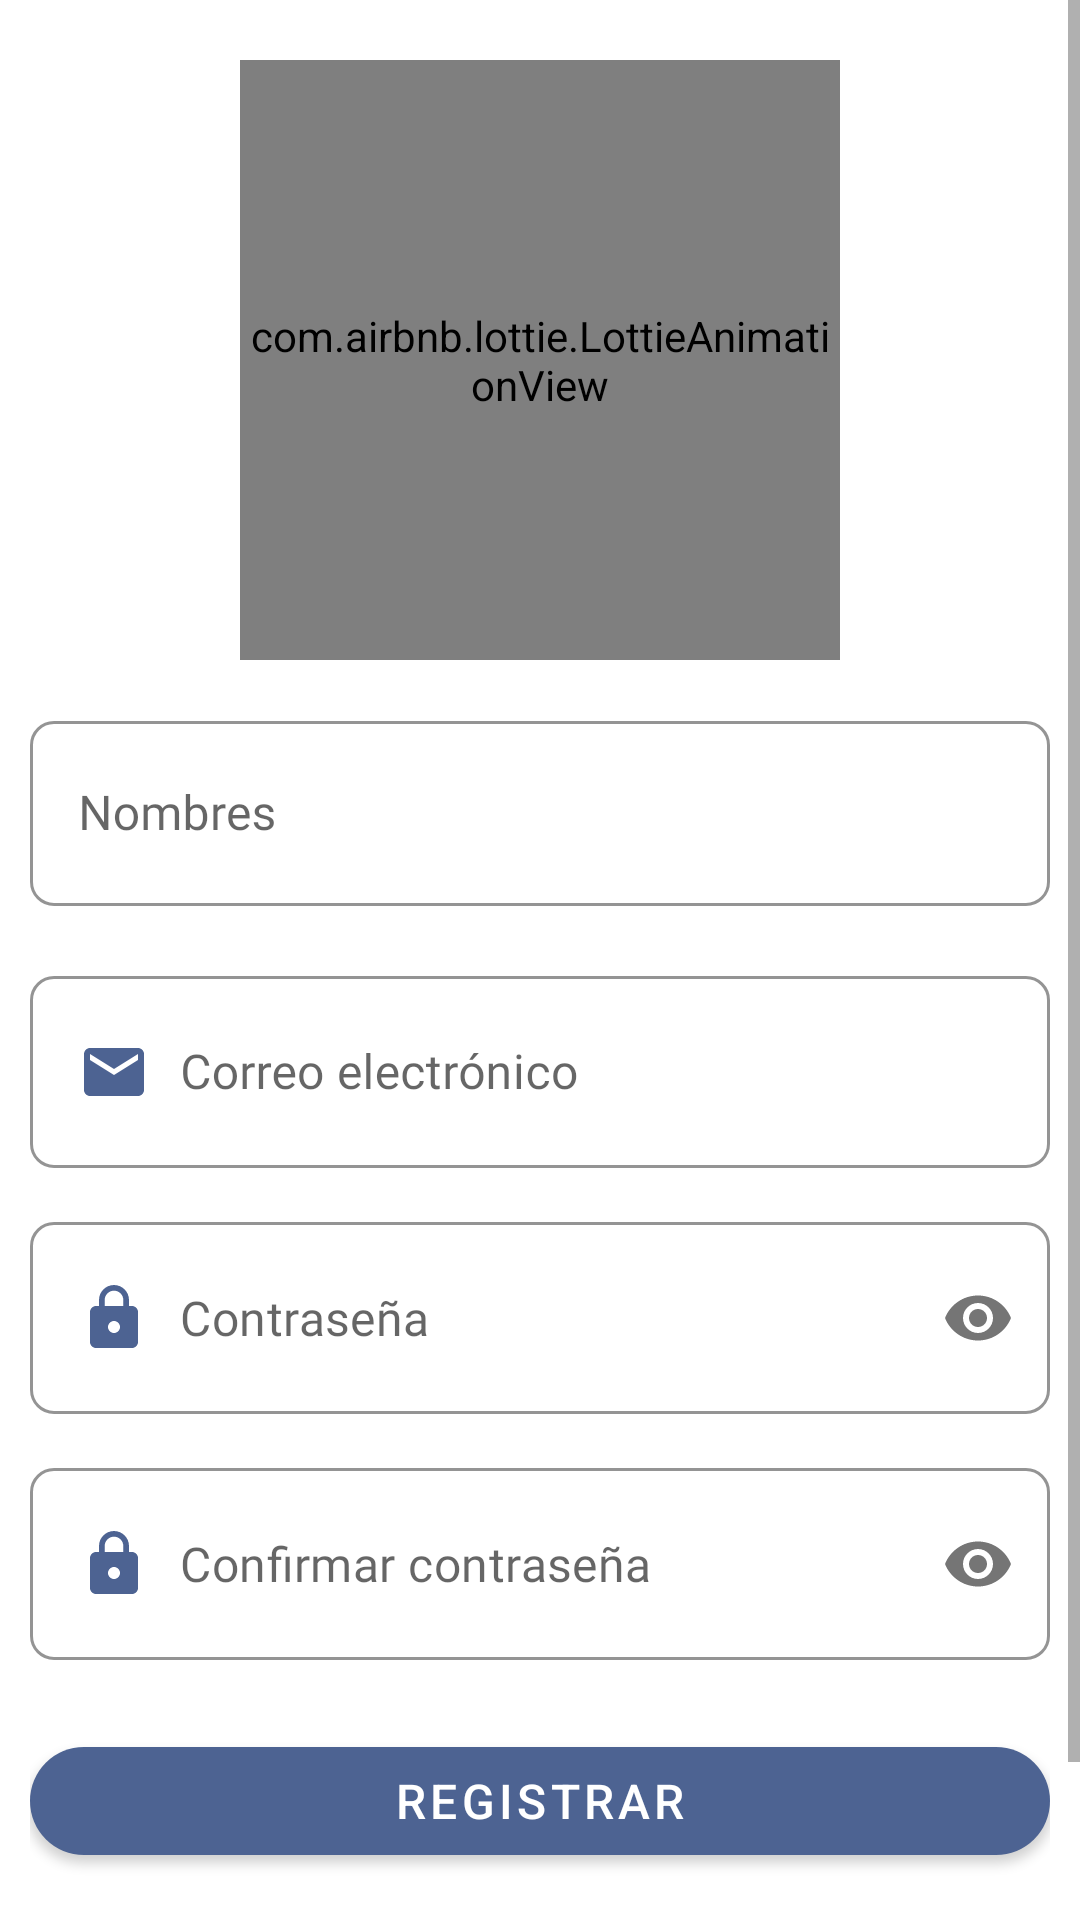

Produce the Android XML layout that renders to this screen, including the resource entries it uses.
<!-- AndroidManifest.xml: application theme Theme.AgendaOnline -->
<!-- res/layout/activity_registro.xml -->
<?xml version="1.0" encoding="utf-8"?>
<ScrollView
    xmlns:android="http://schemas.android.com/apk/res/android"
    xmlns:app="http://schemas.android.com/apk/res-auto"
    xmlns:tools="http://schemas.android.com/tools"
    android:layout_width="match_parent"
    android:layout_height="match_parent"
    tools:context=".Register_Activity">

    <androidx.appcompat.widget.LinearLayoutCompat
        android:layout_width="match_parent"
        android:layout_height="wrap_content"
        android:padding="10dp"
        android:orientation="vertical">

        <com.airbnb.lottie.LottieAnimationView
            android:layout_width="200dp"
            android:layout_height="200dp"
            app:lottie_imageAssetsFolder="assets"
            app:lottie_fileName="registro.json"
            app:lottie_loop="true"
            app:lottie_autoPlay="true"
            android:layout_gravity="center"
            android:layout_marginTop="10dp"/>

        <com.google.android.material.textfield.TextInputLayout
            android:layout_width="match_parent"
            android:layout_height="wrap_content"
            style="@style/Widget.MaterialComponents.TextInputLayout.OutlinedBox"
            app:boxCornerRadiusBottomEnd="8dp"
            app:boxCornerRadiusBottomStart="8dp"
            app:boxCornerRadiusTopEnd="8dp"
            app:boxCornerRadiusTopStart="8dp"
            app:boxStrokeColor="@color/colorPrimary"
            android:layout_marginBottom="8dp"
            app:boxStrokeWidth="1dp"
            android:layout_marginTop="15dp">

            <EditText
                android:id="@+id/NombreEt"
                android:hint="@string/NombreEt"
                android:inputType="textPersonName|textCapWords"
                android:fontFamily="@font/worksans"
                android:padding="20dp"
                android:drawablePadding="10dp"
                android:drawableStart="@drawable/icono_nombres"
                android:drawableTint="@color/colorPrimary"
                android:layout_width="match_parent"
                android:layout_height="wrap_content"/>

        </com.google.android.material.textfield.TextInputLayout>

        <com.google.android.material.textfield.TextInputLayout
            style="@style/Widget.MaterialComponents.TextInputLayout.OutlinedBox"
            app:boxStrokeWidth="1dp"
            android:layout_width="match_parent"
            android:layout_height="wrap_content"
            android:layout_marginBottom="8dp"
            app:boxCornerRadiusBottomEnd="8dp"
            app:boxCornerRadiusBottomStart="8dp"
            app:boxCornerRadiusTopEnd="8dp"
            app:boxCornerRadiusTopStart="8dp"
            app:boxStrokeColor="@color/colorPrimary"
            android:layout_marginTop="10dp">

            <EditText
                android:id="@+id/CorreoEt"
                android:hint="@string/CorreoEt"
                android:inputType="textEmailAddress"
                android:fontFamily="@font/worksans"
                android:padding="20dp"
                android:drawablePadding="10dp"
                android:drawableStart="@drawable/icono_correo"
                android:drawableTint="@color/colorPrimary"
                android:layout_width="match_parent"
                android:layout_height="wrap_content"/>

        </com.google.android.material.textfield.TextInputLayout>

        <com.google.android.material.textfield.TextInputLayout
            style="@style/Widget.MaterialComponents.TextInputLayout.OutlinedBox"
            app:boxStrokeWidth="1dp"
            app:boxCornerRadiusBottomEnd="8dp"
            android:layout_marginBottom="8dp"
            app:boxCornerRadiusBottomStart="8dp"
            app:boxCornerRadiusTopEnd="8dp"
            app:boxCornerRadiusTopStart="8dp"
            app:boxStrokeColor="@color/colorPrimary"
            android:layout_width="match_parent"
            android:layout_height="wrap_content"
            android:layout_marginTop="10dp"
            app:passwordToggleEnabled="true"
            app:hintEnabled="false">

            <EditText
                android:id="@+id/ContaseñaEt"
                android:hint="@string/ContaseñaEt"
                android:inputType="textPassword"
                android:fontFamily="@font/worksans"
                android:padding="20dp"
                android:drawablePadding="10dp"
                android:drawableTint="@color/colorPrimary"
                android:drawableStart="@drawable/icono_password"
                android:layout_width="match_parent"
                android:layout_height="wrap_content"/>


        </com.google.android.material.textfield.TextInputLayout>

        <com.google.android.material.textfield.TextInputLayout
            style="@style/Widget.MaterialComponents.TextInputLayout.OutlinedBox"
            app:boxStrokeWidth="1dp"
            android:layout_width="match_parent"
            android:layout_marginBottom="8dp"
            android:layout_height="wrap_content"
            android:layout_marginTop="10dp"
            app:boxCornerRadiusBottomEnd="8dp"
            app:boxCornerRadiusBottomStart="8dp"
            app:boxCornerRadiusTopEnd="8dp"
            app:boxCornerRadiusTopStart="8dp"
            app:boxStrokeColor="@color/colorPrimary"
            app:passwordToggleEnabled="true"
            app:hintEnabled="false">

            <EditText
                android:id="@+id/ConfirmarContraseñaEt"
                android:hint="@string/ConfirmarContraseñaEt"
                android:inputType="textPassword"
                android:fontFamily="@font/worksans"
                android:padding="20dp"
                android:drawablePadding="10dp"
                android:drawableTint="@color/colorPrimary"
                android:drawableStart="@drawable/icono_password"
                android:layout_width="match_parent"
                android:layout_height="wrap_content"/>

        </com.google.android.material.textfield.TextInputLayout>

        <com.google.android.material.button.MaterialButton
            android:id="@+id/RegistrarUsuario"
            android:text="@string/RegistrarUsuario"
            app:cornerRadius="20dp"
            android:layout_marginTop="15dp"
            android:textSize="16sp"
            android:layout_width="match_parent"
            android:layout_height="wrap_content"/>

        <com.google.android.material.button.MaterialButton
            android:id="@+id/TengounacuentaTXT"
            app:cornerRadius="20dp"
            android:text="@string/TengounacuentaTXT"
            android:fontFamily="@font/worksans"
            android:textSize="16sp"
            android:layout_gravity="center"
            android:textStyle="bold"
            android:backgroundTint="@color/white"
            android:textColor="@color/colorPrimary"
            app:strokeColor="@color/colorPrimary"
            app:strokeWidth="1dp"
            android:layout_marginTop="15dp"
            android:layout_width="match_parent"
            android:layout_height="wrap_content"/>



    </androidx.appcompat.widget.LinearLayoutCompat>

</ScrollView>
<!-- resources referenced by this layout -->
<resources>
  <color name="colorPrimary">#4D6392</color>
  <color name="white">#FFFFFFFF</color>
  <!-- drawable icono_correo (drawable) -->
  <vector android:height="24dp" android:tint="#4D6392"
      android:viewportHeight="24" android:viewportWidth="24"
      android:width="24dp" xmlns:android="http://schemas.android.com/apk/res/android">
      <path android:fillColor="@android:color/white" android:pathData="M20,4L4,4c-1.1,0 -1.99,0.9 -1.99,2L2,18c0,1.1 0.9,2 2,2h16c1.1,0 2,-0.9 2,-2L22,6c0,-1.1 -0.9,-2 -2,-2zM20,8l-8,5 -8,-5L4,6l8,5 8,-5v2z"/>
  </vector>
  <!-- drawable icono_password (drawable) -->
  <vector android:height="24dp" android:tint="#4D6392"
      android:viewportHeight="24" android:viewportWidth="24"
      android:width="24dp" xmlns:android="http://schemas.android.com/apk/res/android">
      <path android:fillColor="@android:color/white" android:pathData="M18,8h-1L17,6c0,-2.76 -2.24,-5 -5,-5S7,3.24 7,6v2L6,8c-1.1,0 -2,0.9 -2,2v10c0,1.1 0.9,2 2,2h12c1.1,0 2,-0.9 2,-2L20,10c0,-1.1 -0.9,-2 -2,-2zM12,17c-1.1,0 -2,-0.9 -2,-2s0.9,-2 2,-2 2,0.9 2,2 -0.9,2 -2,2zM15.1,8L8.9,8L8.9,6c0,-1.71 1.39,-3.1 3.1,-3.1 1.71,0 3.1,1.39 3.1,3.1v2z"/>
  </vector>
  <string name="CorreoEt">Correo electrónico</string>
  <string name="NombreEt">Nombres</string>
  <string name="RegistrarUsuario">Registrar</string>
  <string name="TengounacuentaTXT">Tengo una cuenta</string>
  <style name="Theme.AgendaOnline" parent="Theme.MaterialComponents.DayNight.DarkActionBar">
          
          <item name="colorPrimary">@color/colorPrimary</item>
          <item name="colorPrimaryVariant">@color/colorPrimaryDark</item>
          <item name="colorOnPrimary">@color/white</item>
          
          <item name="colorSecondary">@color/teal_200</item>
          <item name="colorSecondaryVariant">#4D6392</item>
          <item name="colorOnSecondary">@color/colorPrimaryDark</item>
          
          <item name="android:statusBarColor" tools:targetApi="l">?attr/colorPrimaryVariant</item>
          
      </style>
  <color name="colorPrimaryDark">#005b4f</color>
  <color name="teal_200">#FF03DAC5</color>
</resources>
